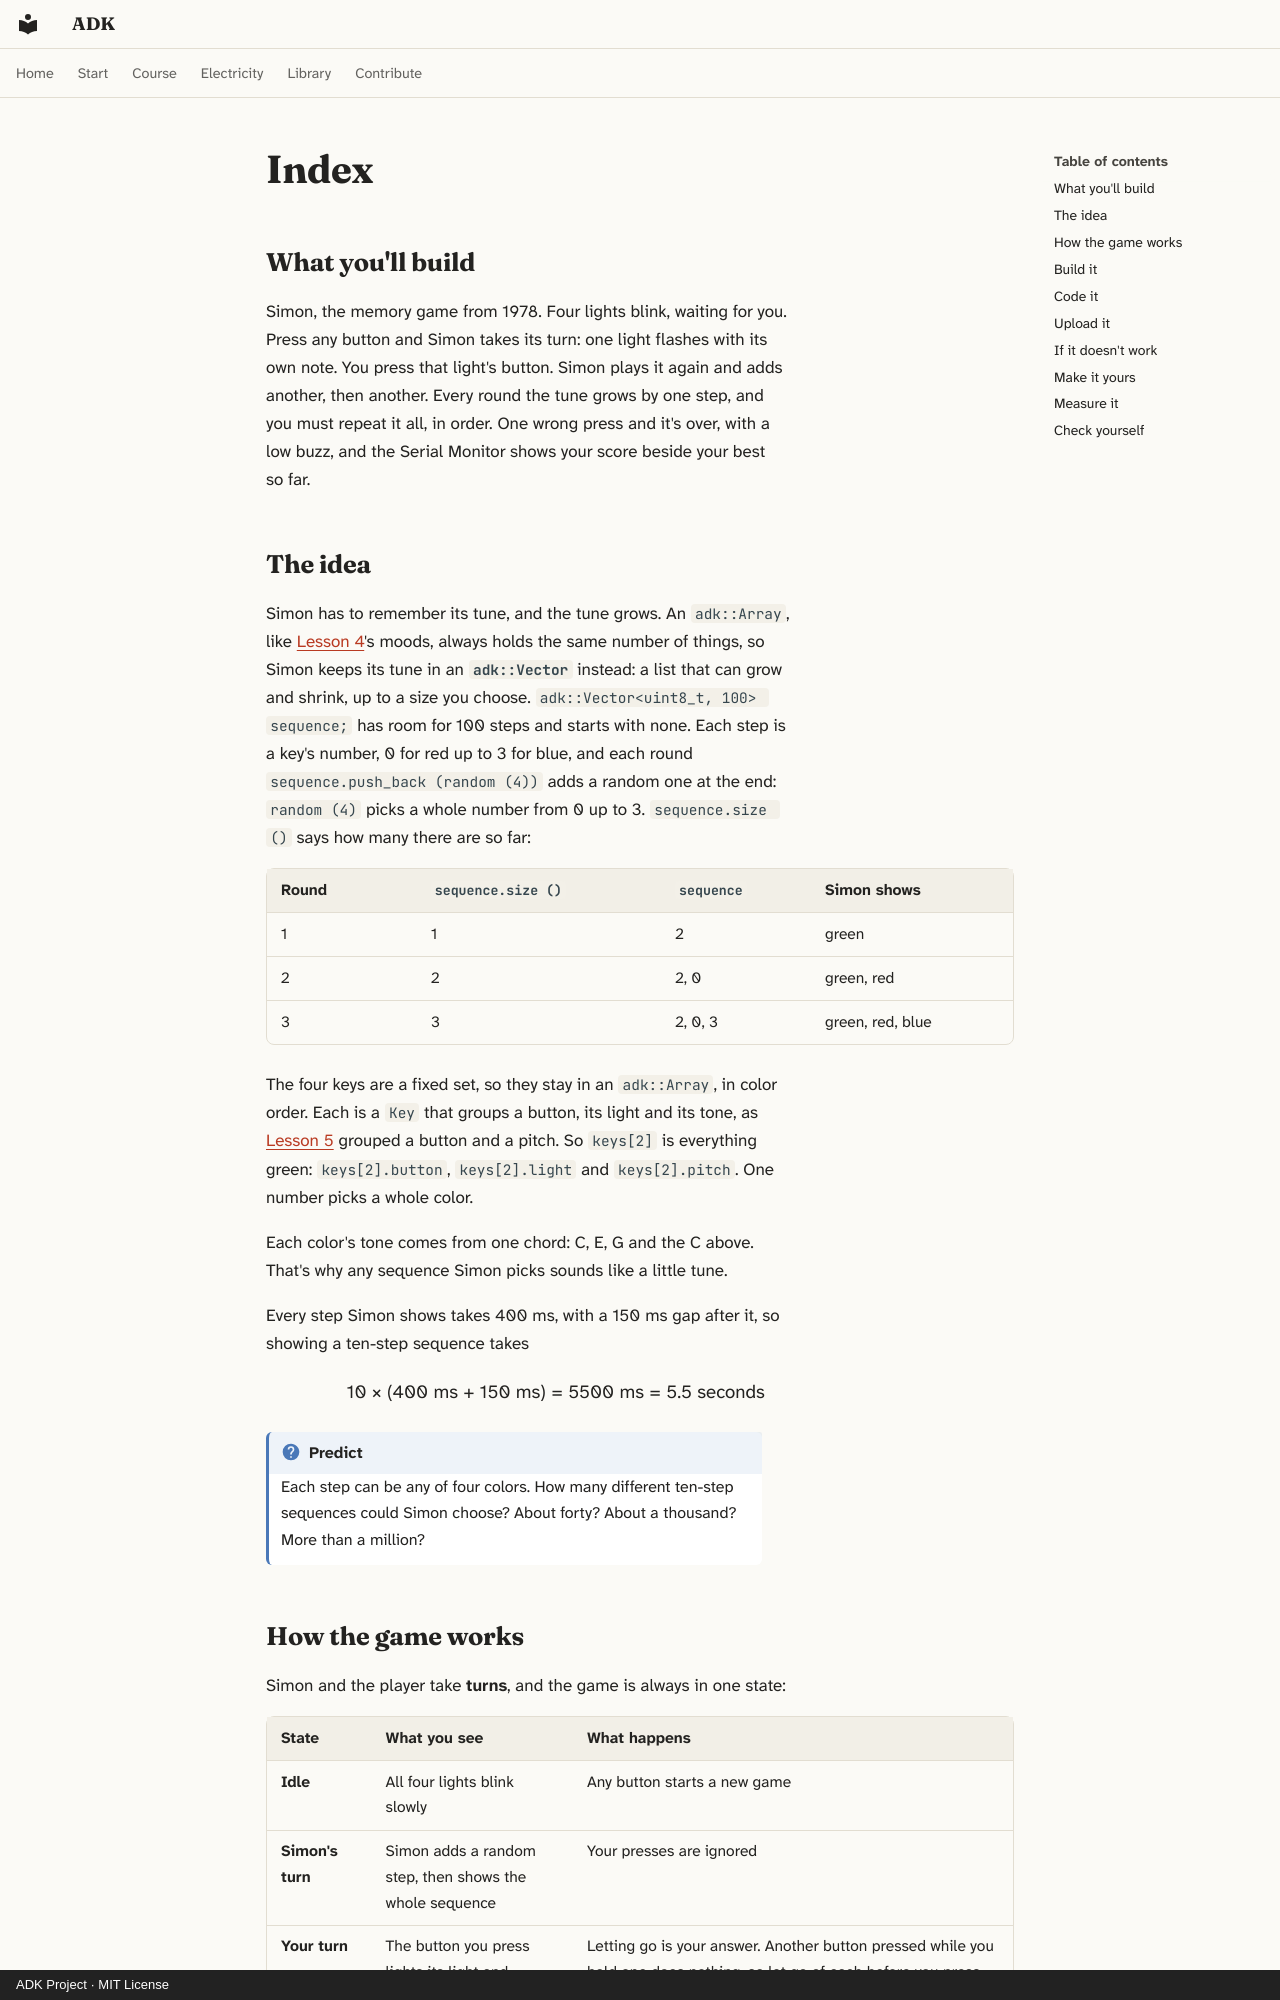

repository: spincyc/adk · page: lessons/006-simon/index.html · generator: mkdocs · copyright: ADK Project · MIT License

---
lesson: 6
promise: Build the classic memory game of lights and tones, and try to beat your best.
time: 1½ hours
level: 3
parts:
  - Arduino Mega 2560 and its USB cable
  - Breadboard
  - 4 push buttons
  - Red, yellow, green and blue LEDs
  - 5 × 220 Ω resistors (red, red, black, black, brown)
  - Passive buzzer (the one with a green board showing underneath)
  - 18 jumper wires
ideas:
  - A list that grows, in an adk::Vector
  - Taking turns, as states
  - Counting loops, and functions that hand back an answer
  - Keeping a high score
laws:
  - {law: ohms-law, section: measure-it, for: "Works out 14 mA and 8 mA per LED"}
  - {law: voltage-law, section: measure-it, for: "Gives each resistor the rest of the 5 V"}
  - {law: forward-voltage, section: measure-it, for: "Shows an LED's color setting the voltage it keeps"}
---

## What you'll build

<!-- closeup -->

Simon, the memory game from 1978. Four lights blink, waiting for you. Press
any button and Simon takes its turn: one light flashes with its own note. You
press that light's button. Simon plays it again and adds another, then
another. Every round the tune grows by one step, and you must repeat it all,
in order. One wrong press and it's over, with a low buzz, and the Serial
Monitor shows your score beside your best so far.

## The idea

Simon has to remember its tune, and the tune grows. An `adk::Array`, like
[Lesson 4](../004-mood-lamp/index.md)'s moods, always holds the same number
of things, so Simon keeps its tune in an **`adk::Vector`** instead: a list
that can grow and shrink, up to a size you choose.
`adk::Vector<uint8_t, 100> sequence;` has room for 100 steps and starts
with none. Each step is a key's number, 0 for red up to 3 for blue, and
each round `sequence.push_back (random (4))` adds a random one at the end:
`random (4)` picks a whole number from 0 up to 3.
`sequence.size ()` says how many there are so far:

| Round | `sequence.size ()` | `sequence` | Simon shows |
|---|---|---|---|
| 1 | 1 | 2 | green |
| 2 | 2 | 2, 0 | green, red |
| 3 | 3 | 2, 0, 3 | green, red, blue |

The four keys are a fixed set, so they stay in an `adk::Array`, in color
order. Each is a `Key` that groups a button, its light and its tone, as
[Lesson 5](../005-melody-maker/index.md) grouped a button and a pitch. So
`keys[2]` is everything green: `keys[2].button`, `keys[2].light` and
`keys[2].pitch`. One number picks a whole color.

Each color's tone comes from one chord: C, E, G and the C above. That's why
any sequence Simon picks sounds like a little tune.

Every step Simon shows takes 400 ms, with a 150 ms gap after it, so showing
a ten-step sequence takes

<p class="formula">10 × (400 ms + 150 ms) = 5500 ms = 5.5 seconds</p>

!!! question "Predict"
    Each step can be any of four colors. How many different ten-step
    sequences could Simon choose? About forty? About a thousand? More than a
    million?
